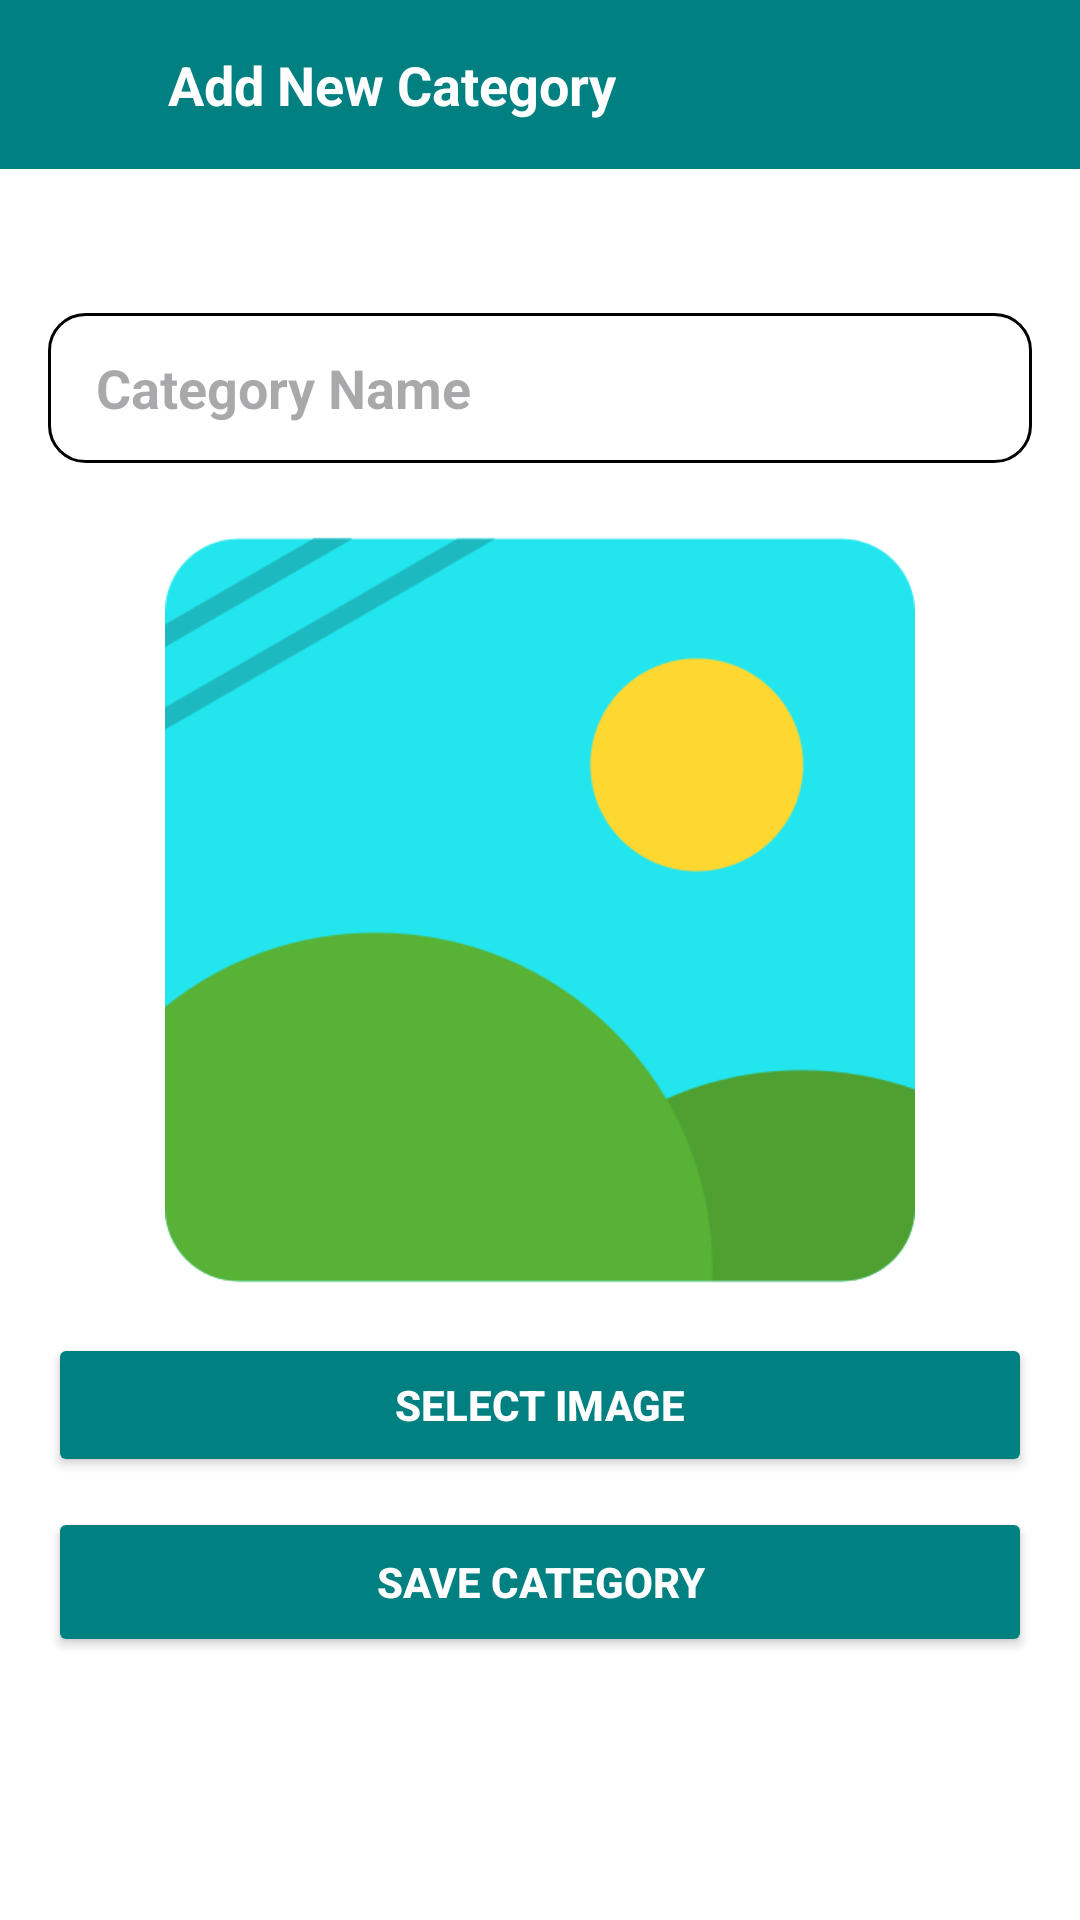

The Android layout XML behind this screen, and the referenced resources:
<!-- AndroidManifest.xml: application theme Theme.OneShop -->
<!-- res/layout/activity_add_category.xml -->
<?xml version="1.0" encoding="utf-8"?>
<ScrollView xmlns:android="http://schemas.android.com/apk/res/android"
    xmlns:tools="http://schemas.android.com/tools"
    android:id="@+id/main"
    android:layout_width="match_parent"
    android:layout_height="match_parent"
    android:background="@color/white"
    tools:context=".Admin.Catagory.AddCategoryActivity"
    android:fillViewport="true">

    
    <LinearLayout
        android:layout_width="match_parent"
        android:layout_height="wrap_content"
        android:orientation="vertical"
        android:padding="0dp">

        
        <LinearLayout
            android:id="@+id/toolbar_layout"
            android:layout_width="match_parent"
            android:layout_height="wrap_content"
            android:orientation="horizontal"
            android:padding="16dp"
            android:background="@color/Primary">

            <ImageView
                android:id="@+id/addCategoryBackArrow"
                android:layout_width="24dp"
                android:layout_height="24dp"
                android:src="@drawable/ic_back_arrow"
                android:contentDescription="Back Arrow" />

            <TextView
                android:layout_width="wrap_content"
                android:layout_height="wrap_content"
                android:layout_marginStart="16dp"
                android:text="Add New Category"
                android:textColor="@android:color/white"
                android:textSize="18sp"
                android:textStyle="bold" />
        </LinearLayout>

        
        <LinearLayout
            android:layout_width="match_parent"
            android:layout_height="wrap_content"
            android:orientation="vertical"
            android:gravity="center"
            android:padding="16dp">

            
            <EditText
                android:id="@+id/et_category_name"
                android:layout_width="match_parent"
                android:layout_height="50dp"
                android:layout_marginTop="32dp"
                android:background="@drawable/custom_edittext_bg"
                android:hint="Category Name"
                android:paddingStart="16dp"
                android:textSize="18sp"
                android:textColor="@android:color/black"
                android:textStyle="bold" />

            
            <ImageView
                android:id="@+id/iv_category_image"
                android:layout_width="250dp"
                android:layout_height="250dp"
                android:layout_marginTop="24dp"
                android:layout_gravity="center"
                android:scaleType="fitCenter"
                android:src="@drawable/product"
                android:contentDescription="Category Image" />

            
            <Button
                android:id="@+id/btn_select_image"
                android:layout_width="match_parent"
                android:layout_height="wrap_content"
                android:layout_marginTop="16dp"
                android:layout_gravity="center"
                android:text="Select Image"
                android:backgroundTint="@color/Primary"
                android:textColor="@android:color/white"
                android:textStyle="bold"
                android:paddingVertical="12dp"
                android:padding="12dp"
                android:elevation="4dp"/>

            
            <Button
                android:id="@+id/btn_insert_category"
                android:layout_width="match_parent"
                android:layout_height="50dp"
                android:layout_marginTop="10dp"
                android:text="Save Category"
                android:backgroundTint="@color/Primary"
                android:textColor="@android:color/white"
                android:textStyle="bold"
                android:paddingVertical="12dp"
                android:padding="12dp"
                android:elevation="4dp"/>
        </LinearLayout>
    </LinearLayout>
</ScrollView>
<!-- resources referenced by this layout -->
<resources>
  <color name="Primary">#008080</color>
  <color name="white">#FFFFFFFF</color>
  <!-- drawable custom_edittext_bg (drawable) -->
  <shape xmlns:android="http://schemas.android.com/apk/res/android">
      <solid android:color="#FFFFFF" /> 
      <corners android:radius="12dp" /> 
      <stroke
          android:width="1dp"
          android:color="#000000" /> 
      <padding
          android:left="8dp"
          android:top="8dp"
          android:right="8dp"
          android:bottom="8dp" />
  </shape>
  <!-- drawable product: png bitmap (drawable, 16150 bytes) -->
  <style name="Theme.OneShop" parent="Base.Theme.OneShop" />
  <style name="Base.Theme.OneShop" parent="Theme.Material3.DayNight.NoActionBar">
          
          
      </style>
</resources>
